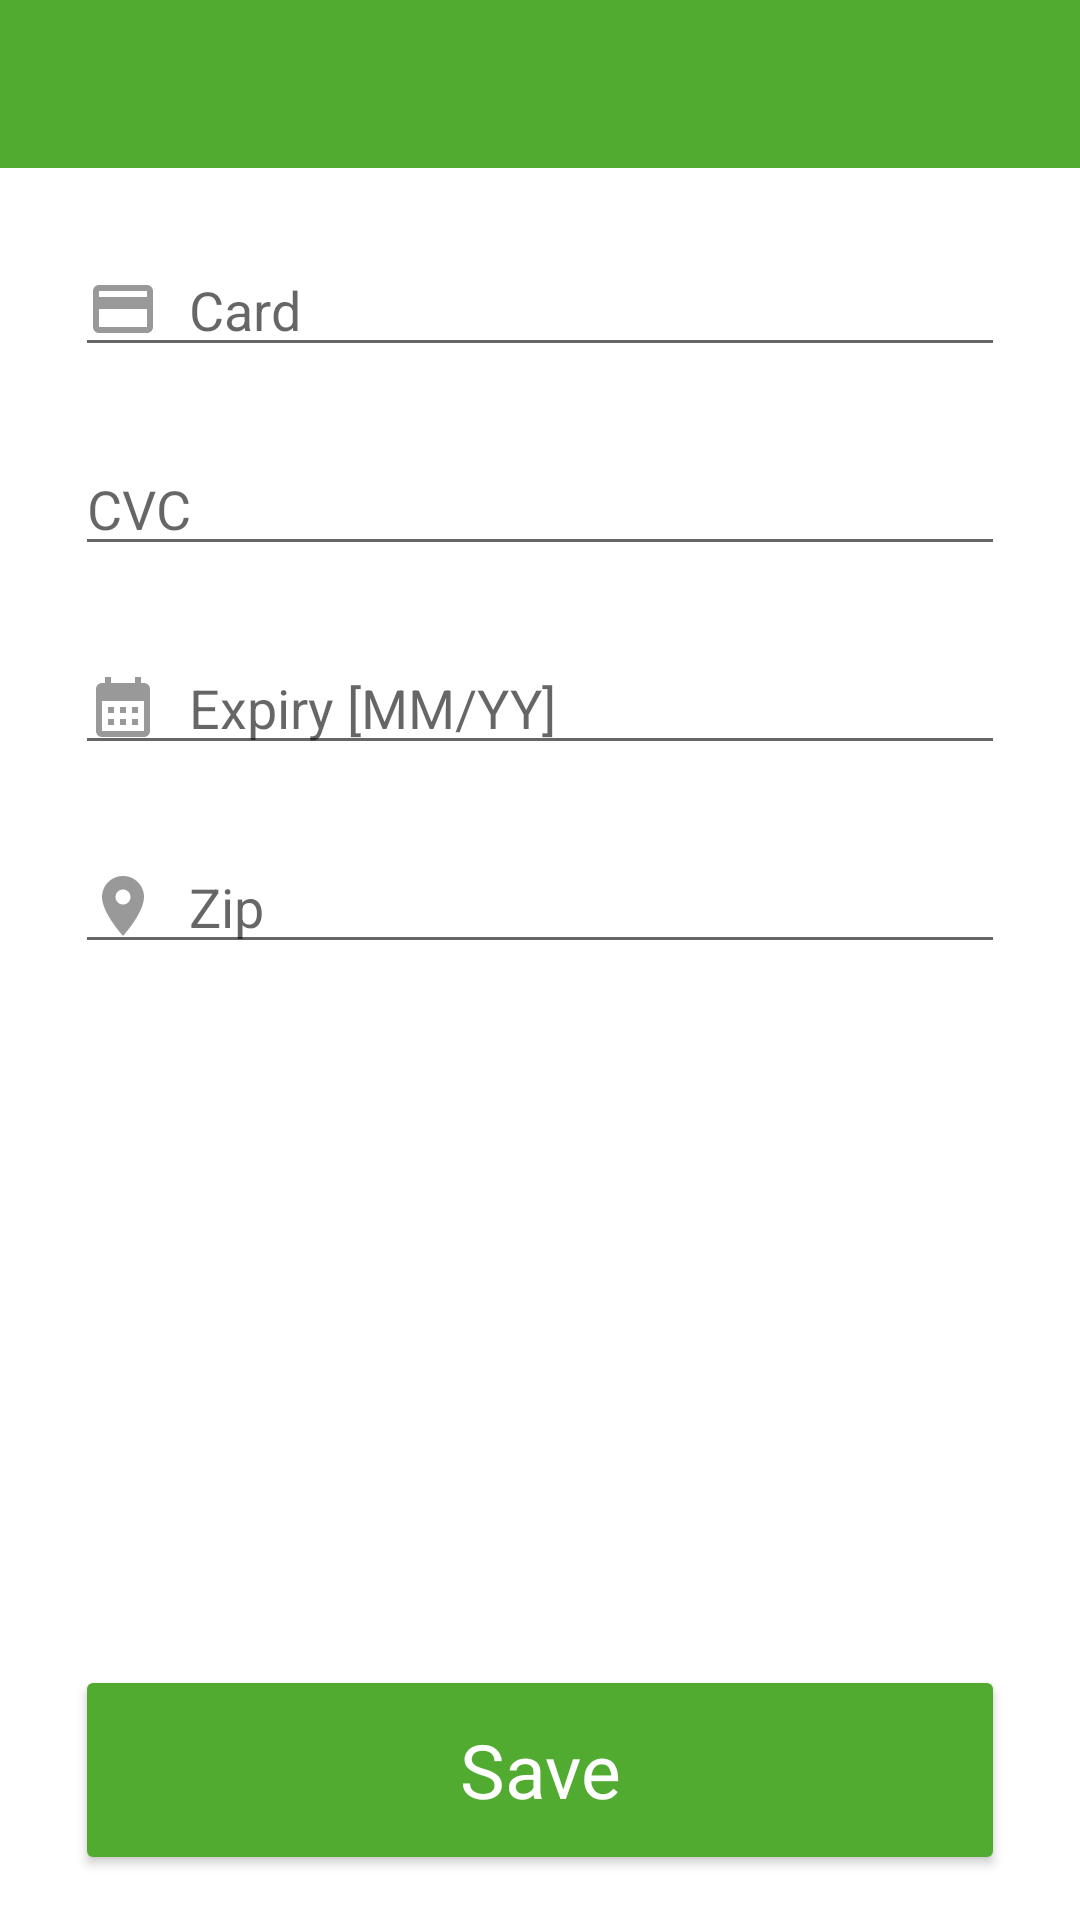

Write the Android layout XML for this screen, with the resource values it uses.
<!-- AndroidManifest.xml: application theme Theme.UpKeep -->
<!-- res/layout/activity_add_payment.xml -->
<?xml version="1.0" encoding="utf-8"?>
<RelativeLayout xmlns:android="http://schemas.android.com/apk/res/android"
    xmlns:app="http://schemas.android.com/apk/res-auto"
    xmlns:tools="http://schemas.android.com/tools"
    android:layout_width="match_parent"
    android:layout_height="match_parent"
    tools:context=".activity_landlord.AddPaymentActivity">

    <com.google.android.material.appbar.AppBarLayout
        android:layout_width="match_parent"
        android:layout_height="wrap_content">

        <androidx.appcompat.widget.Toolbar
            android:layout_width="match_parent"
            android:layout_height="match_parent"
            android:id="@+id/toolbar"
            android:theme="@style/ThemeOverlay.AppCompat.Dark.ActionBar"
            app:titleTextColor="@color/white"/>
    </com.google.android.material.appbar.AppBarLayout>

    <RelativeLayout
        android:layout_width="match_parent"
        android:layout_height="match_parent"
        android:layout_marginTop="?attr/actionBarSize">

        <EditText
            android:id="@+id/card"
            android:layout_width="match_parent"
            android:layout_height="wrap_content"
            android:layout_marginLeft="25dp"
            android:layout_marginTop="25dp"
            android:layout_marginRight="25dp"
            android:drawableLeft="@drawable/ic_card"
            android:drawablePadding="10dp"
            android:hint="Card"
            android:inputType="phone"
            android:singleLine="true" />

        <ImageView
            android:layout_width="50dp"
            android:layout_height="30dp"
            android:src="@drawable/visa_img"
            android:layout_alignParentRight="true"
            android:layout_marginRight="25dp"
            android:layout_marginTop="25dp"/>

        <EditText
            android:id="@+id/cvc"
            android:layout_width="match_parent"
            android:layout_height="wrap_content"
            android:layout_below="@+id/card"
            android:layout_marginLeft="25dp"
            android:layout_marginTop="25dp"
            android:layout_marginRight="25dp"
            android:drawableLeft="@drawable/ic_lock"
            android:drawablePadding="10dp"
            android:hint="CVC"
            android:inputType="number"
            android:maxLength="3"
            android:singleLine="true" />

        <EditText
            android:id="@+id/expiry"
            android:layout_width="match_parent"
            android:layout_height="wrap_content"
            android:layout_below="@+id/cvc"
            android:layout_marginLeft="25dp"
            android:layout_marginTop="25dp"
            android:layout_marginRight="25dp"
            android:drawableLeft="@drawable/ic_expiry_calender"
            android:drawablePadding="10dp"
            android:hint="Expiry [MM/YY]"
            android:inputType="phone"
            android:maxLength="5"
            android:singleLine="true" />

        <EditText
            android:id="@+id/zip"
            android:layout_width="match_parent"
            android:layout_height="wrap_content"
            android:layout_below="@+id/expiry"
            android:layout_marginLeft="25dp"
            android:layout_marginTop="25dp"
            android:layout_marginRight="25dp"
            android:drawableLeft="@drawable/ic_location"
            android:drawablePadding="10dp"
            android:hint="Zip"
            android:singleLine="true" />


        <Button
            android:id="@+id/btnSave"
            android:layout_width="match_parent"
            android:layout_height="70dp"
            android:layout_alignParentBottom="true"
            android:layout_marginLeft="25dp"
            android:layout_marginRight="25dp"
            android:layout_marginBottom="15dp"
            android:backgroundTint="@color/green"
            android:fontFamily="@font/red_hat"
            android:letterSpacing="0"
            android:text="Save"
            android:textAllCaps="false"
            android:textColor="@color/white"
            android:textSize="25sp" />



    </RelativeLayout>


</RelativeLayout>
<!-- resources referenced by this layout -->
<resources>
  <color name="green">#51AB30</color>
  <color name="white">#FFFFFFFF</color>
  <!-- drawable ic_card (drawable) -->
  <vector android:alpha="0.4" android:height="24dp" android:tint="#000000"
      android:viewportHeight="24" android:viewportWidth="24"
      android:width="24dp" xmlns:android="http://schemas.android.com/apk/res/android">
      <path android:fillColor="@android:color/white" android:pathData="M20,4L4,4c-1.11,0 -1.99,0.89 -1.99,2L2,18c0,1.11 0.89,2 2,2h16c1.11,0 2,-0.89 2,-2L22,6c0,-1.11 -0.89,-2 -2,-2zM20,18L4,18v-6h16v6zM20,8L4,8L4,6h16v2z"/>
  </vector>
  <!-- drawable ic_expiry_calender (drawable) -->
  <vector android:alpha="0.4" android:height="24dp" android:tint="#000000"
      android:viewportHeight="24" android:viewportWidth="24"
      android:width="24dp" xmlns:android="http://schemas.android.com/apk/res/android">
      <path android:fillColor="@android:color/white" android:pathData="M19,4h-1V2h-2v2H8V2H6v2H5C3.89,4 3.01,4.9 3.01,6L3,20c0,1.1 0.89,2 2,2h14c1.1,0 2,-0.9 2,-2V6C21,4.9 20.1,4 19,4zM19,20H5V10h14V20zM9,14H7v-2h2V14zM13,14h-2v-2h2V14zM17,14h-2v-2h2V14zM9,18H7v-2h2V18zM13,18h-2v-2h2V18zM17,18h-2v-2h2V18z"/>
  </vector>
  <!-- drawable ic_location (drawable) -->
  <vector android:alpha="0.4" android:height="24dp" android:tint="#000000"
      android:viewportHeight="24" android:viewportWidth="24"
      android:width="24dp" xmlns:android="http://schemas.android.com/apk/res/android">
      <path android:fillColor="@android:color/white" android:pathData="M12,2C8.13,2 5,5.13 5,9c0,5.25 7,13 7,13s7,-7.75 7,-13c0,-3.87 -3.13,-7 -7,-7zM12,11.5c-1.38,0 -2.5,-1.12 -2.5,-2.5s1.12,-2.5 2.5,-2.5 2.5,1.12 2.5,2.5 -1.12,2.5 -2.5,2.5z"/>
  </vector>
  <style name="Theme.UpKeep" parent="Theme.MaterialComponents.DayNight.NoActionBar">
          
          <item name="colorPrimary">@color/green</item>
          <item name="colorPrimaryVariant">@color/notification_green</item>
          <item name="colorOnPrimary">@color/white</item>
  
  
          
          <item name="colorSecondary">@color/green</item>
          <item name="colorSecondaryVariant">@color/teal_700</item>
          <item name="colorOnSecondary">@color/black</item>
          
          <item name="android:statusBarColor" tools:targetApi="l">?attr/colorPrimaryVariant</item>
          
      </style>
  <color name="notification_green">#338D13</color>
  <color name="teal_700">#FF018786</color>
  <color name="black">#FF000000</color>
</resources>
